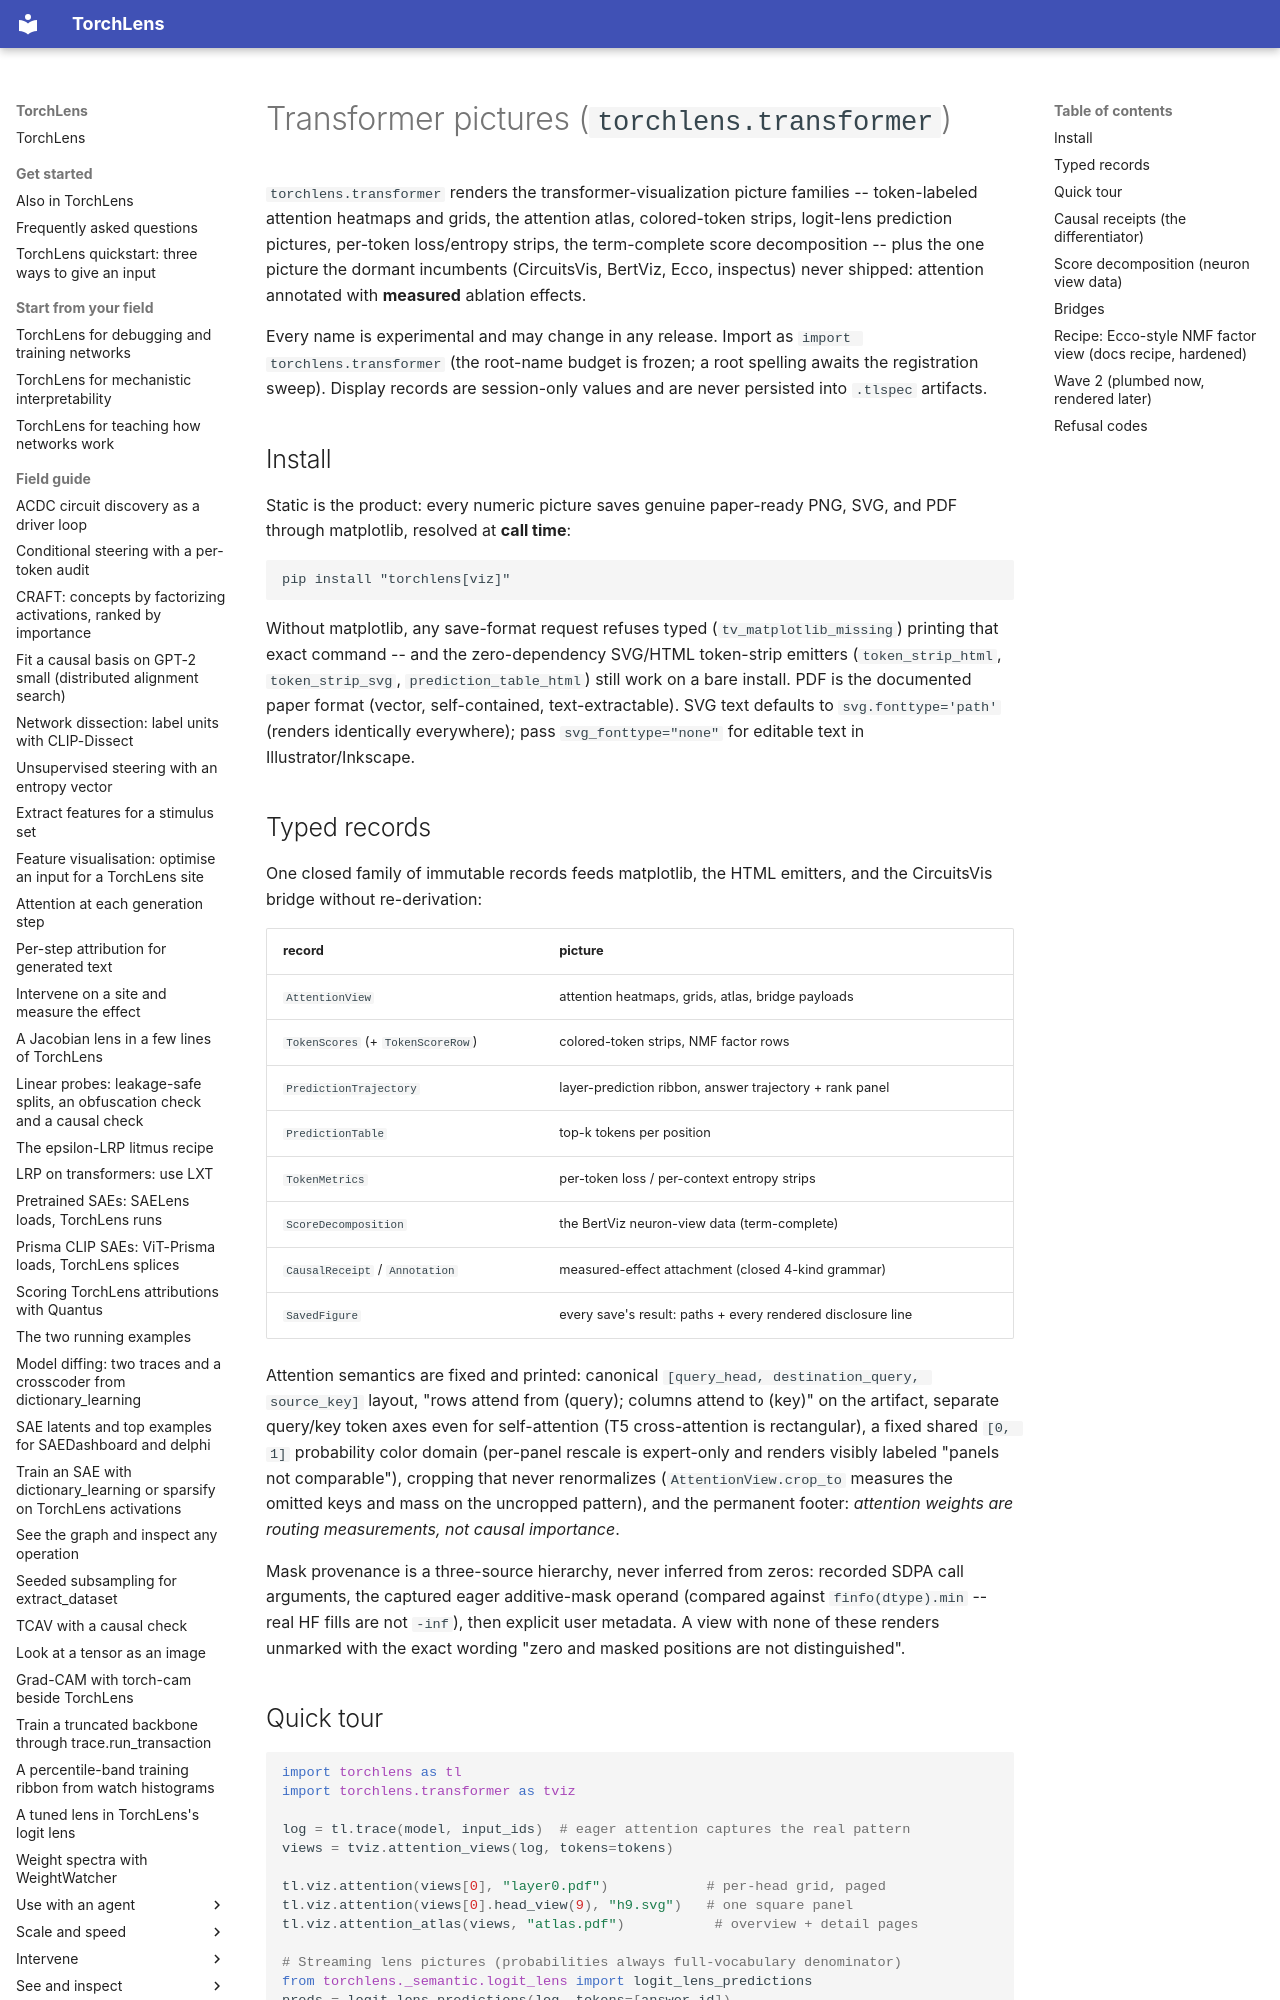

repository: johnmarktaylor91/torchlens · page: reference/tviz/index.html · generator: mkdocs

# Transformer pictures (`torchlens.transformer`)

`torchlens.transformer` renders the transformer-visualization picture families --
token-labeled attention heatmaps and grids, the attention atlas, colored-token
strips, logit-lens prediction pictures, per-token loss/entropy strips, the
term-complete score decomposition -- plus the one picture the dormant
incumbents (CircuitsVis, BertViz, Ecco, inspectus) never shipped: attention
annotated with **measured** ablation effects.

Every name is experimental and may change in any release. Import as
`import torchlens.transformer` (the root-name budget is frozen; a root spelling
awaits the registration sweep). Display records are session-only values and
are never persisted into `.tlspec` artifacts.

## Install

Static is the product: every numeric picture saves genuine paper-ready PNG,
SVG, and PDF through matplotlib, resolved at **call time**:

```
pip install "torchlens[viz]"
```

Without matplotlib, any save-format request refuses typed
(`tv_matplotlib_missing`) printing that exact command -- and the
zero-dependency SVG/HTML token-strip emitters (`token_strip_html`,
`token_strip_svg`, `prediction_table_html`) still work on a bare install.
PDF is the documented paper format (vector, self-contained,
text-extractable). SVG text defaults to `svg.fonttype='path'` (renders
identically everywhere); pass `svg_fonttype="none"` for editable text in
Illustrator/Inkscape.

## Typed records

One closed family of immutable records feeds matplotlib, the HTML emitters,
and the CircuitsVis bridge without re-derivation:

| record | picture |
|---|---|
| `AttentionView` | attention heatmaps, grids, atlas, bridge payloads |
| `TokenScores` (+ `TokenScoreRow`) | colored-token strips, NMF factor rows |
| `PredictionTrajectory` | layer-prediction ribbon, answer trajectory + rank panel |
| `PredictionTable` | top-k tokens per position |
| `TokenMetrics` | per-token loss / per-context entropy strips |
| `ScoreDecomposition` | the BertViz neuron-view data (term-complete) |
| `CausalReceipt` / `Annotation` | measured-effect attachment (closed 4-kind grammar) |
| `SavedFigure` | every save's result: paths + every rendered disclosure line |

Attention semantics are fixed and printed: canonical
`[query_head, destination_query, source_key]` layout, "rows attend from
(query); columns attend to (key)" on the artifact, separate query/key token
axes even for self-attention (T5 cross-attention is rectangular), a fixed
shared `[0, 1]` probability color domain (per-panel rescale is expert-only
and renders visibly labeled "panels not comparable"), cropping that never
renormalizes (`AttentionView.crop_to` measures the omitted keys and mass on
the uncropped pattern), and the permanent footer: *attention weights are
routing measurements, not causal importance*.

Mask provenance is a three-source hierarchy, never inferred from zeros:
recorded SDPA call arguments, the captured eager additive-mask operand
(compared against `finfo(dtype).min` -- real HF fills are not `-inf`), then
explicit user metadata. A view with none of these renders unmarked with the
exact wording "zero and masked positions are not distinguished".
